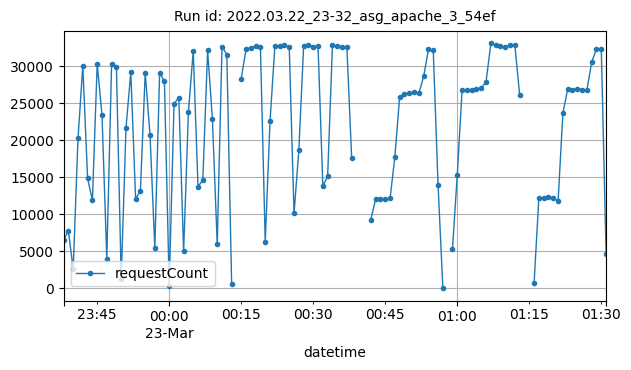

Values plotted in this chart, from the file beside it:
datetime, requestCount
2022-03-22T23:38:00Z, 6545
2022-03-22T23:39:00Z, 7744
2022-03-22T23:40:00Z, 2575
2022-03-22T23:41:00Z, 20205
2022-03-22T23:42:00Z, 30001
2022-03-22T23:43:00Z, 14808
2022-03-22T23:44:00Z, 11893
2022-03-22T23:45:00Z, 30283
2022-03-22T23:46:00Z, 23353
2022-03-22T23:47:00Z, 3992
2022-03-22T23:48:00Z, 30278
2022-03-22T23:49:00Z, 29864
2022-03-22T23:50:00Z, 1308
2022-03-22T23:51:00Z, 21666
2022-03-22T23:52:00Z, 29149
2022-03-22T23:53:00Z, 12058
2022-03-22T23:54:00Z, 13181
2022-03-22T23:55:00Z, 29065
2022-03-22T23:56:00Z, 20679
2022-03-22T23:57:00Z, 5465
2022-03-22T23:58:00Z, 29002
2022-03-22T23:59:00Z, 27958
2022-03-23T00:00:00Z, 241
2022-03-23T00:01:00Z, 24870
2022-03-23T00:02:00Z, 25719
2022-03-23T00:03:00Z, 4961
2022-03-23T00:04:00Z, 23754
2022-03-23T00:05:00Z, 32007
2022-03-23T00:06:00Z, 13681
2022-03-23T00:07:00Z, 14628
2022-03-23T00:08:00Z, 32076
2022-03-23T00:09:00Z, 22788
2022-03-23T00:10:00Z, 5915
2022-03-23T00:11:00Z, 32590
2022-03-23T00:12:00Z, 31523
2022-03-23T00:13:00Z, 635
2022-03-23T00:15:00Z, 28289
2022-03-23T00:16:00Z, 32270
2022-03-23T00:17:00Z, 32463
2022-03-23T00:18:00Z, 32617
2022-03-23T00:19:00Z, 32511
2022-03-23T00:20:00Z, 6255
2022-03-23T00:21:00Z, 22538
2022-03-23T00:22:00Z, 32615
2022-03-23T00:23:00Z, 32704
2022-03-23T00:24:00Z, 32758
2022-03-23T00:25:00Z, 32584
2022-03-23T00:26:00Z, 10087
2022-03-23T00:27:00Z, 18616
2022-03-23T00:28:00Z, 32686
2022-03-23T00:29:00Z, 32793
2022-03-23T00:30:00Z, 32602
2022-03-23T00:31:00Z, 32621
2022-03-23T00:32:00Z, 13790
2022-03-23T00:33:00Z, 15106
2022-03-23T00:34:00Z, 32769
2022-03-23T00:35:00Z, 32693
2022-03-23T00:36:00Z, 32576
2022-03-23T00:37:00Z, 32606
2022-03-23T00:38:00Z, 17597
... 47 more rows
